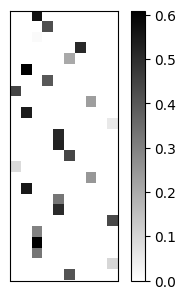

This figure's Python source:

import numpy as np
import math
import matplotlib.pyplot as plt
import argparse

#######################################

parser = argparse.ArgumentParser()
parser.add_argument('--axis', type=int, default=0)
args = parser.parse_args()

#######################################

np.random.seed(0)

def matrix_rank(mat):
    return np.linalg.matrix_rank(B)
    
def matrix_sparsity(mat):
    # we want to make sure all the [10]s have some sparisty.
    # so we transpose the matrix from [10, 100] -> [100, 10] so that way we can look at the first [10]
    # summing along the 0 axis, sums along the 10s ... so we get a [100] vector sum 
    
    a = np.sum(mat.T[0] != 0)
    assert (np.all(np.sum(mat != 0, axis=0) == a))
    return a
    
def full_feedback(mat):
    # sum along the opposite axis here.
    
    return (np.all(np.sum(mat != 0, axis=1) > 0))

def FeedbackMatrix(size : tuple, sparse : int, rank : int):
    input_size, output_size = size

    if sparse:
        sqrt_fan_out = np.sqrt(1.0 * output_size / input_size * sparse)
    else:
        sqrt_fan_out = np.sqrt(output_size)

    high = 1.0 / sqrt_fan_out
    low = -high

    fb = np.zeros(shape=size)
    fb = np.transpose(fb)

    choices = range(input_size)
    counts = np.zeros(input_size)
    total_connects = (1.0 * sparse * rank)
    connects_per = (1.0 * sparse * rank / input_size)
    
    idxs = []
    
    if sparse and rank:
        assert(sparse * rank >= input_size)
        
        # pick rank sets of sparse indexes 
        for ii in range(rank):
            remaining_connects = total_connects - np.sum(counts)
            pdf = (connects_per - counts) / remaining_connects
            pdf = np.clip(pdf, 1e-6, 1.0)
            pdf = pdf / np.sum(pdf)
            
            choice = np.random.choice(choices, sparse, replace=False, p=pdf)
            counts[choice] += 1.
            idxs.append(choice)

        # create our masks
        masks = []
        for ii in range(rank):
            masks.append(np.zeros(shape=(output_size, input_size)))

        for ii in range(output_size):
            choice = np.random.choice(range(len(idxs)))
            idx = idxs[choice]
            masks[choice][ii][idx] = 1.
        
        # multiply mask by random rank 1 matrix.
        for ii in range(rank):
            tmp1 = np.random.uniform(low, high, size=(output_size, 1))
            tmp2 = np.random.uniform(low, high, size=(1, input_size))
            fb = fb + masks[ii] * np.dot(tmp1, tmp2)
            
        # rank fix
        fb = fb * (high / np.std(fb))
        fb = fb.T
        
    elif sparse:
        mask = np.zeros(shape=(output_size, input_size))
        for ii in range(output_size):
            idx = np.random.choice(choices, size=sparse, replace=False)
            mask[ii][idx] = 1.0
        
        mask = mask.T
        fb = np.random.uniform(low, high, size=(input_size, output_size))
        fb = fb * mask
        
    elif rank:
        fb = np.zeros(shape=(input_size, output_size))
        for ii in range(rank):
            tmp1 = np.random.uniform(low, high, size=(input_size, 1))
            tmp2 = np.random.uniform(low, high, size=(1, output_size))
            fb = fb + np.dot(tmp1, tmp2)
        # rank fix
        fb = fb * (high / np.std(fb))

    else:
        fb = np.random.uniform(low, high, size=(input_size, output_size))

    return fb

size = (10, 25)
rank = 0
sparse = 1

B = np.absolute(FeedbackMatrix(size, sparse, rank)).T

####################################

plt.rcParams['font.sans-serif'] = "Arial"
plt.rcParams['font.family'] = "sans-serif"
plt.rcParams['font.size'] = 10.

f, ax = plt.subplots()
# f.subplots_adjust(hspace=0)
f.set_size_inches(3.5, 3.5)

im = ax.imshow(B, cmap="gray_r")

if args.axis:
    ax.set_xticks([0, 10])
    ax.set_yticks([0, 25])
else:
    ax.set_xticks([])
    ax.set_yticks([])


cbar = f.colorbar(im, ax=ax)
# ticklabs = cbar.ax.get_yticklabels()
# cbar.ax.set_yticklabels(ticklabs, fontsize=10)

# plt.savefig('B.png', dpi=1000, bbox_inches='tight')
plt.savefig('B.png', dpi=1000)
